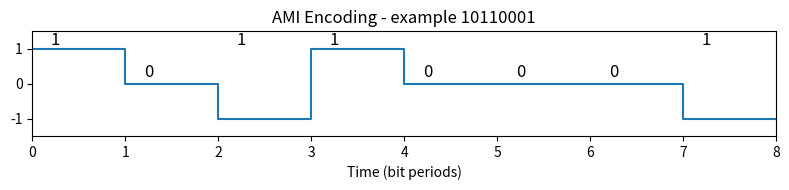

The script that saved this image: (Note: this script raises an exception after producing the figure.)
import matplotlib.pyplot as plt
import numpy as np

# Example bitstream
bits = [1,0,1,1,0,0,0,1]
T = 1.0  # duration per bit

# AMI encoding
def ami_wave(bits, V=1.0):
    last = -V
    levels = []
    for b in bits:
        if b==0:
            levels.append(0.0)
        else:
            # alternate polarity
            last = -last
            levels.append(last)
    return levels

# Pseudoternary encoding (0s alternate)
def pseudoternary_wave(bits, V=1.0):
    last = -V
    levels = []
    for b in bits:
        if b==1:
            levels.append(0.0)
        else:
            last = -last
            levels.append(last)
    return levels

# plotting helper
def plot_wave(levels, bits, title, fname):
    n = len(bits)
    t = np.arange(0, n*T, 0.001)
    y = np.zeros_like(t)
    for i, level in enumerate(levels):
        mask = (t >= i*T) & (t < (i+1)*T)
        y[mask] = level
    plt.figure(figsize=(8,2))
    plt.step(np.concatenate([np.arange(0,n+1)*T]), np.concatenate([levels+[levels[-1]]]), where='post')
    # annotate bits
    for i,b in enumerate(bits):
        plt.text(i*T + 0.2*T, 1.1*max(1.0, abs(max(levels))) if levels[i]!=0 else 0.2, str(b), fontsize=12)
    plt.ylim(-1.5,1.5)
    plt.xlim(0, n*T)
    plt.yticks([-1,0,1])
    plt.xlabel('Time (bit periods)')
    plt.title(title)
    plt.grid(False)
    plt.tight_layout()
    plt.savefig(fname, dpi=150)
    plt.close()

if __name__ == '__main__':
    ami = ami_wave(bits)
    pseudo = pseudoternary_wave(bits)
    plot_wave(ami, bits, 'AMI Encoding - example 10110001', '../images/note_ami_example.png')
    plot_wave(pseudo, bits, 'Pseudoternary Encoding - example 10110001', '../images/note_pseudoternary_example.png')
    print('Images saved to ../images/')
